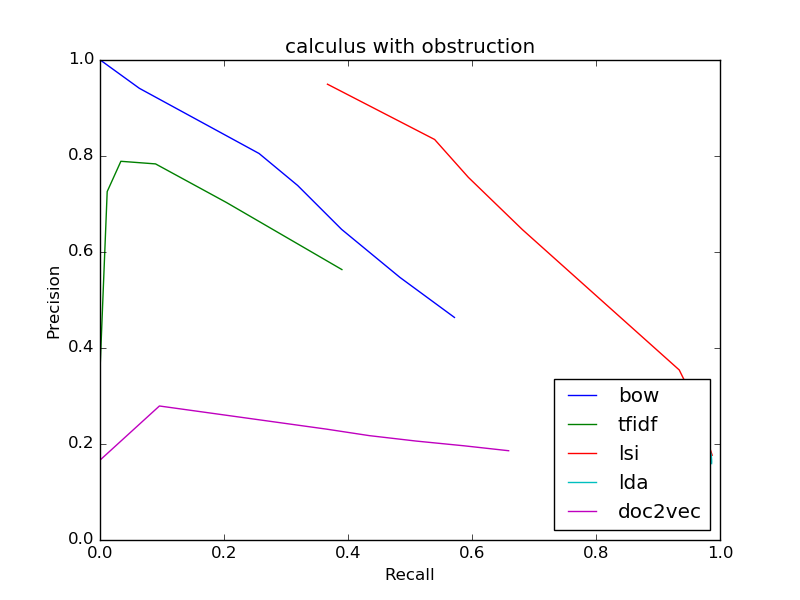

The data file committed next to this chart (first rows):
bow
0.4637, 0.5717
0.4637, 0.5717
0.547, 0.4838
0.6472, 0.3897
0.7386, 0.3188
0.8052, 0.2566
0.941, 0.06346
1.0, 0.0004057
0, 0.0
0, 0.0
0, 0.0
tfidf
0.5634, 0.3902
0.5634, 0.3902
0.7031, 0.2039
0.7835, 0.08959
0.789, 0.03368
0.7259, 0.0116
0.3636, 0.0003246
0, 0.0
0, 0.0
0, 0.0
0, 0.0
lsi
0.1767, 0.9873
0.1767, 0.9873
0.1942, 0.983
0.2141, 0.9789
0.2362, 0.9751
0.2587, 0.9707
0.3542, 0.9343
0.4985, 0.8095
0.6465, 0.6814
0.7555, 0.5942
0.8344, 0.5397
lda
0.1592, 0.9864
0.1592, 0.9864
0.1621, 0.9866
0.1666, 0.9865
0.1715, 0.9862
0.1765, 0.986
0.2132, 0.9787
0.2465, 0.9727
0.2595, 0.9613
0.2694, 0.9486
0.2777, 0.9351
doc2vec
0.186, 0.6591
0.186, 0.6591
0.1962, 0.5874
0.2062, 0.5095
0.2174, 0.4344
0.231, 0.3654
0.2792, 0.09584
0.1667, 0.0002434
0, 0.0
0, 0.0
0, 0.0
